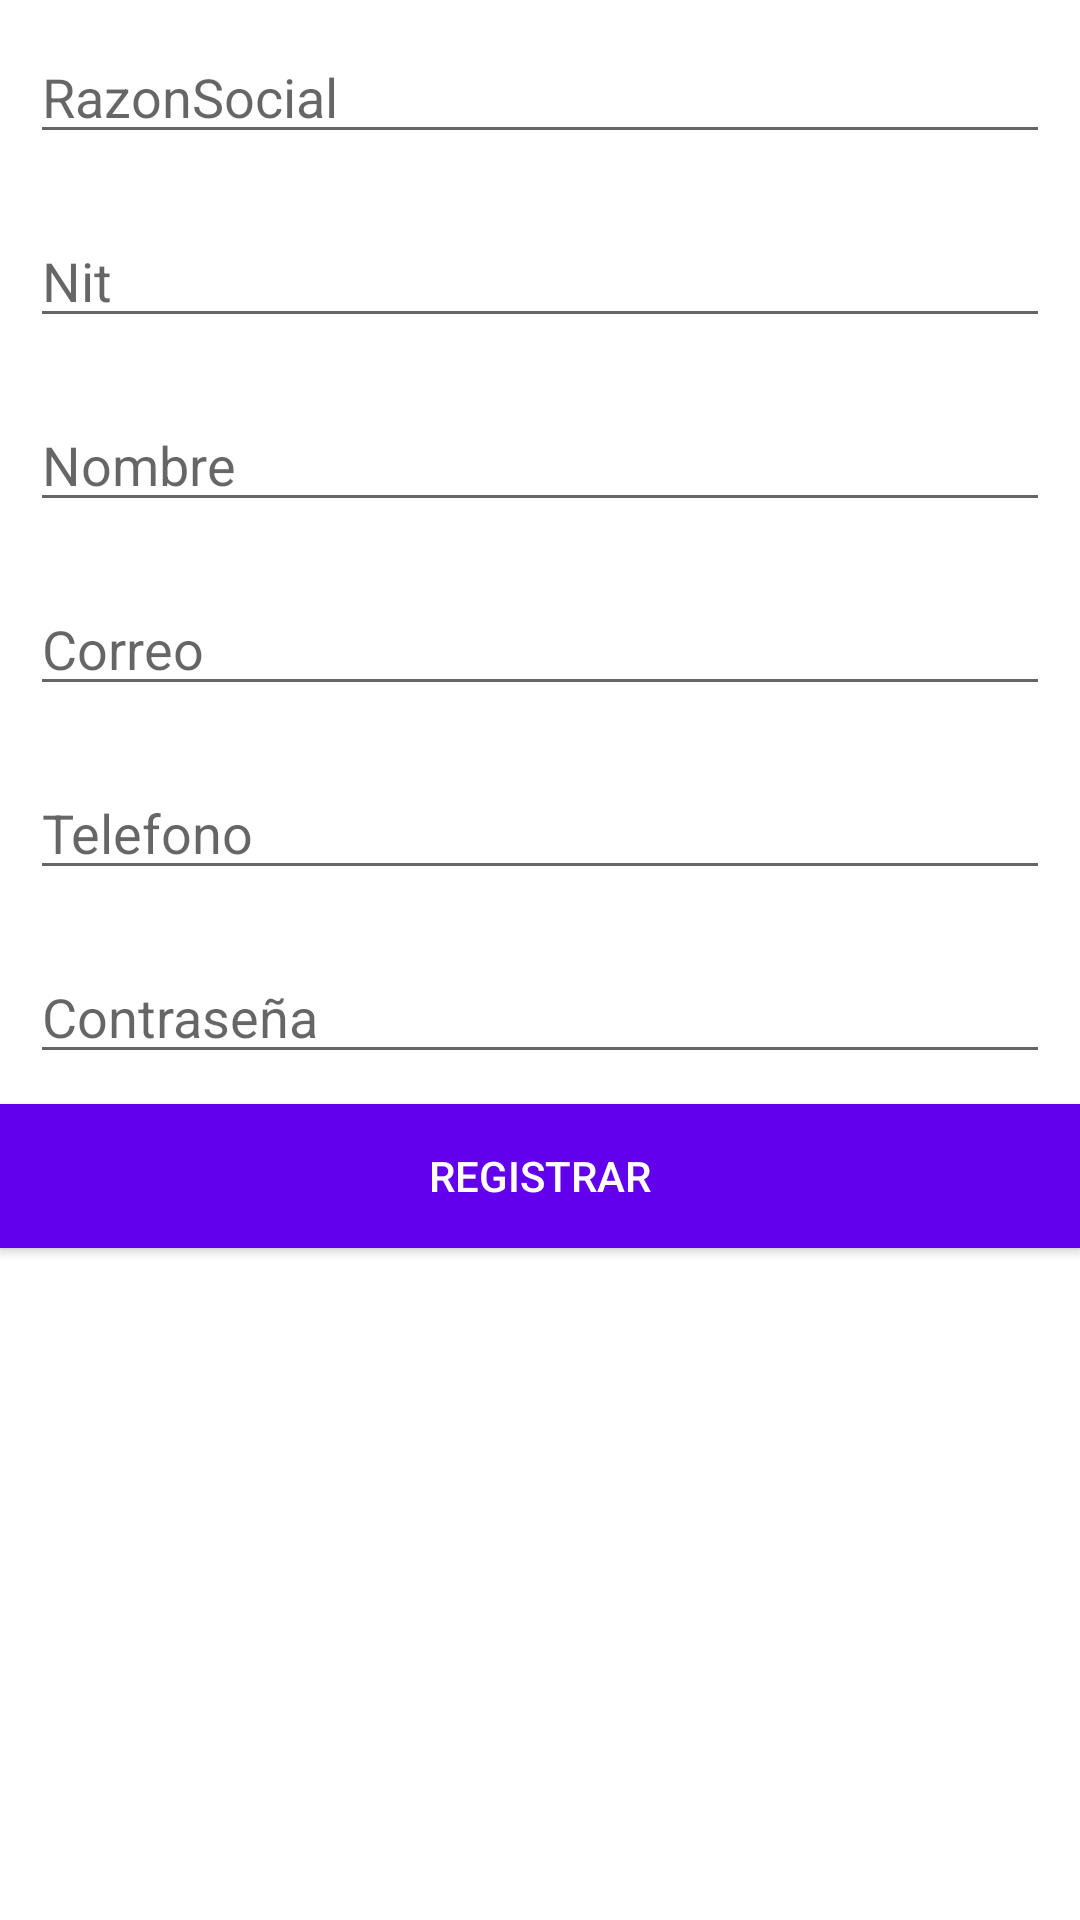

Produce the Android XML layout that renders to this screen, including the resource entries it uses.
<!-- AndroidManifest.xml: application theme Theme.VaccineLab -->
<!-- res/layout/activity_register.xml -->
<?xml version="1.0" encoding="utf-8"?>
<LinearLayout xmlns:android="http://schemas.android.com/apk/res/android"
    xmlns:app="http://schemas.android.com/apk/res-auto"
    xmlns:tools="http://schemas.android.com/tools"
    android:layout_width="match_parent"
    android:layout_height="match_parent"
    android:orientation="vertical"
    tools:context=".RegisterActivity">

    <ProgressBar
        android:id="@+id/progressBar2"
        style="?android:attr/progressBarStyleHorizontal"
        android:layout_width="match_parent"
        android:indeterminate="true"
        android:layout_height="wrap_content"
        android:visibility="gone"/>

    <EditText
        android:id="@+id/txtCompanyName"
        android:layout_width="match_parent"
        android:layout_height="wrap_content"
        android:ems="10"
        android:layout_margin="10dp"
        android:hint="RazonSocial"
        android:inputType="textPersonName" />

    <EditText
        android:id="@+id/txtNit"
        android:layout_width="match_parent"
        android:layout_height="wrap_content"
        android:ems="10"
        android:layout_margin="10dp"
        android:hint="Nit"
        android:inputType="textPersonName" />

    <EditText
        android:id="@+id/txtName"
        android:layout_width="match_parent"
        android:layout_height="wrap_content"
        android:ems="10"
        android:layout_margin="10dp"
        android:hint="Nombre"
        android:inputType="textPersonName" />

    <EditText
        android:id="@+id/txtEmail"
        android:layout_width="match_parent"
        android:layout_height="wrap_content"
        android:ems="10"
        android:layout_margin="10dp"
        android:hint="Correo"
        android:inputType="textEmailAddress" />

    <EditText
        android:id="@+id/txtPhone"
        android:layout_width="match_parent"
        android:layout_height="wrap_content"
        android:ems="10"
        android:layout_margin="10dp"
        android:hint="Telefono"
        android:inputType="phone" />

    <EditText
        android:id="@+id/txtPassword"
        android:layout_width="match_parent"
        android:layout_height="wrap_content"
        android:ems="10"
        android:layout_margin="10dp"
        android:hint="Contraseña"
        android:inputType="textPassword" />

    <Button
        android:onClick="register"
        android:layout_width="match_parent"
        android:layout_height="wrap_content"
        android:text="Registrar"
        android:background="@color/design_default_color_primary"
        android:textColor="@android:color/white"/>

</LinearLayout>
<!-- resources referenced by this layout -->
<resources>
  <style name="Theme.VaccineLab" parent="Theme.MaterialComponents.DayNight.DarkActionBar">
          
          <item name="colorPrimary">@color/purple_500</item>
          <item name="colorPrimaryVariant">@color/purple_700</item>
          <item name="colorOnPrimary">@color/white</item>
          
          <item name="colorSecondary">@color/teal_200</item>
          <item name="colorSecondaryVariant">@color/teal_700</item>
          <item name="colorOnSecondary">@color/black</item>
          
          <item name="android:statusBarColor" tools:targetApi="l">?attr/colorPrimaryVariant</item>
          
      </style>
  <color name="purple_500">#FF6200EE</color>
  <color name="purple_700">#FF3700B3</color>
  <color name="white">#FFFFFFFF</color>
  <color name="teal_200">#FF03DAC5</color>
  <color name="teal_700">#FF018786</color>
  <color name="black">#FF000000</color>
</resources>
